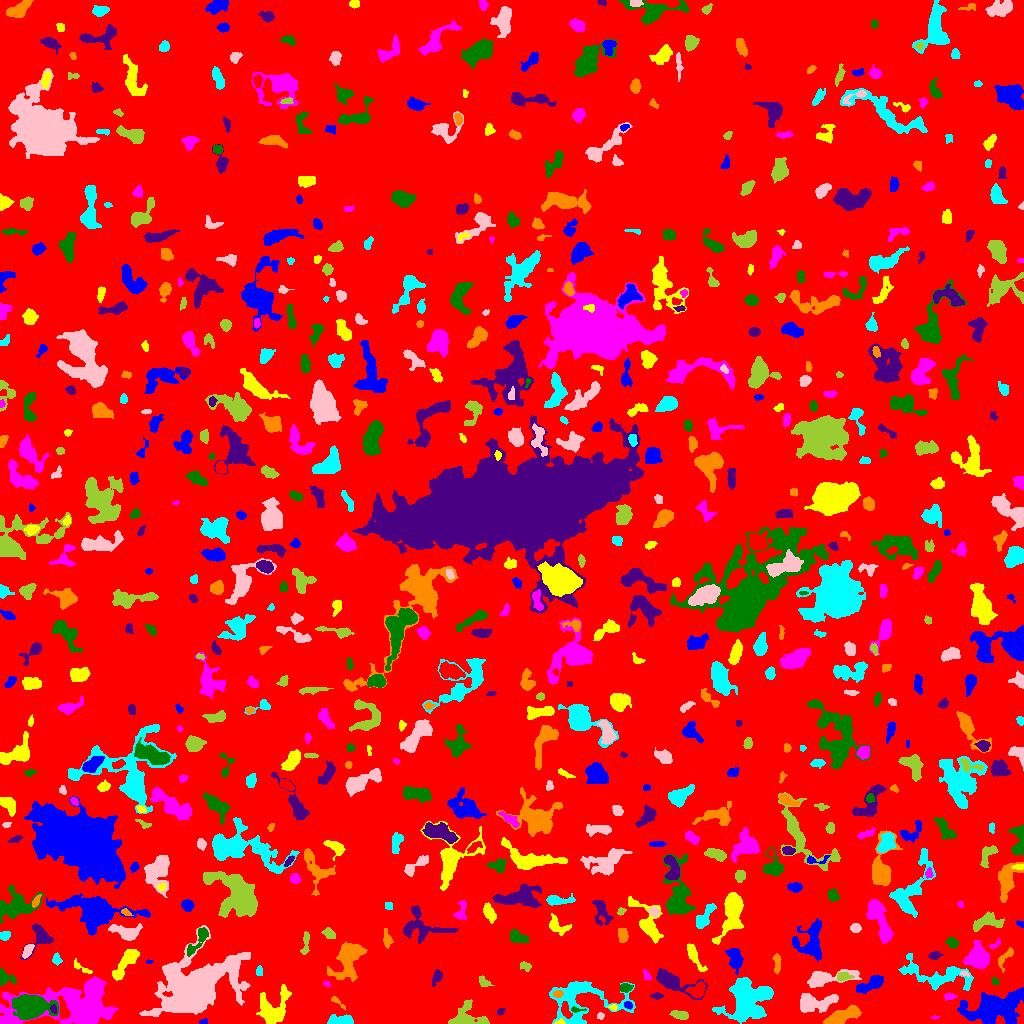

The data file committed next to this chart (first rows):
ID, X, Y, A, B, theta, total_flux, mu_max, mu_median, mu_mean, R_fwhm, R_e, R10, R90, x_start, x_end, y_start, y_end, area, greylevel
0, 509.2, 495.2, 298.3, 287, 0.07406, 1177891, 10.0, 1.0, 1.439, 82.42, 225, 84.53, 375.9, 0, 1023, 0, 1023, 818502, 1.439
1, 204.1, 1.388, 2.335, 1.234, 0.1429, 85.0, 4.0, 2.0, 1.977, 2.932, 1.954, 0.7979, 3.09, 199, 207, 0, 5, 43, 5.977
2, 559.9, 1.219, 2.666, 1.226, 0.08795, 96.0, 5.0, 2.0, 2.043, 2.185, 1.871, 0.5642, 3.141, 554, 565, 0, 5, 47, 10.04
3, 934.6, 6.233, 1.949, 0.8034, -0.004581, 60.0, 5.0, 2.0, 2.222, 1.784, 1.493, 0.5642, 2.394, 931, 939, 4, 8, 27, 6.222
4, 29.85, 17.3, 7.544, 5.02, -0.04275, 8497, 36.0, 6.0, 10.36, 7.611, 7.092, 2.764, 12.27, 12, 58, 4, 29, 820, 16.36
5, 500.5, 11.95, 2.182, 1.511, 0.751, 134.0, 4.0, 3.0, 2.577, 3.742, 2.394, 0.9772, 3.568, 497, 505, 8, 15, 52, 13.58
6, 842.1, 7.546, 10, 2.904, 0.3638, 1808, 9.0, 4.0, 4.378, 7.797, 6.531, 2.585, 9.982, 823, 861, 0, 19, 413, 7.378
7, 342.1, 2.689, 6.291, 2.112, -0.001249, 660.0, 8.0, 3.0, 3.099, 5.14, 4.146, 1.596, 6.723, 327, 353, 0, 9, 213, 7.099
8, 600.2, 7.725, 1.604, 1.455, -0.1197, 80.0, 5.0, 1.5, 1.6, 1.871, 1.871, 0.5642, 3.09, 597, 604, 4, 11, 50, 6.6
9, 679.7, 8.765, 4.729, 1.97, -0.1553, 404.0, 5.0, 3.0, 2.825, 5.441, 3.909, 1.596, 5.836, 669, 688, 4, 13, 143, 5.825
10, 508.8, 18.12, 8.954, 6.254, 0.9146, 3482, 14.0, 4.0, 4.516, 7.527, 7.939, 2.985, 12.9, 491, 526, 0, 33, 771, 8.516
11, 627.7, 18.54, 2.153, 1.702, -0.2981, 138.0, 4.0, 2.0, 2.262, 3.742, 2.523, 0.9772, 3.742, 624, 632, 14, 22, 61, 8.262
12, 613.2, 15.88, 1.942, 1.423, -0.214, 69.0, 4.0, 1.0, 1.438, 2.523, 1.871, 0.5642, 3.141, 607, 617, 13, 19, 48, 7.438
13, 76.27, 20.28, 26.22, 11.52, 0.1241, 10349, 16.0, 3.0, 4.415, 10.93, 13.91, 5.078, 23.46, 0, 118, 0, 47, 2344, 7.415
14, 576.2, 13.61, 3.979, 1.042, 0.002795, 125.0, 5.0, 2.0, 2.119, 2.646, 2.326, 0.7979, 3.568, 571, 586, 11, 17, 59, 9.119
15, 53.45, 14.32, 2.08, 1.401, -1.23, 103.0, 5.0, 2.0, 1.943, 2.185, 2.111, 0.7979, 3.478, 50, 56, 10, 19, 53, 11.94
16, 336.9, 22.13, 4.85, 1.277, -0.7261, 141.0, 6.0, 2.0, 1.855, 2.185, 2.646, 0.7979, 4.297, 331, 345, 13, 27, 76, 6.855
17, 580.4, 24.23, 19.05, 12.43, 0.06104, 4158, 11.0, 3.0, 3.431, 7.695, 10.31, 3.742, 17.13, 549, 635, 0, 42, 1212, 6.431
18, 813.5, 20.31, 10.26, 4.255, 0.09815, 2178, 11.0, 4.0, 4.279, 6.283, 6.723, 2.585, 11.08, 800, 838, 11, 30, 509, 7.279
19, 466.1, 5.499, 9.307, 5.9, -0.05076, 1449, 8.0, 3.0, 3.346, 7.001, 6.206, 2.394, 10.36, 448, 489, 0, 24, 433, 6.346
20, 406.2, 29.13, 16.18, 10.22, -0.7508, 4441, 9.0, 3.0, 3.448, 9.608, 11.27, 4.107, 17.78, 378, 445, 5, 64, 1288, 6.448
21, 994.5, 14.78, 16.2, 7.878, 0.1788, 5438, 9.0, 4.0, 4.001, 13.22, 11.99, 4.72, 18.2, 957, 1023, 0, 36, 1359, 7.001
22, 273.4, 13.35, 9.127, 6.873, 0.9785, 2450, 13.0, 3.0, 3.798, 5.726, 7.225, 2.646, 12.41, 256, 291, 0, 39, 645, 6.798
23, 949.7, 27.01, 3.261, 1.451, -0.004115, 105.0, 3.0, 1.0, 1.364, 3.29, 2.764, 0.9772, 4.222, 944, 957, 23, 30, 77, 5.364
24, 625.3, 35.71, 3.064, 2.199, 0.1116, 402.0, 7.0, 4.0, 3.941, 4.478, 3.385, 1.262, 5.015, 620, 633, 31, 40, 102, 7.941
25, 656.8, 27.5, 2.883, 1.447, 0.0, 102.0, 3.0, 1.0, 1.417, 3.09, 2.585, 0.9772, 4.107, 650, 663, 24, 31, 72, 5.417
26, 558.2, 29.49, 2.463, 1.544, 0.1738, 189.0, 7.0, 2.0, 2.662, 2.932, 2.459, 0.7979, 3.868, 553, 563, 26, 33, 71, 11.66
27, 748, 23, 12.23, 9.918, 0.5757, 5477, 9.0, 4.0, 4.087, 13.3, 11.69, 4.687, 17.91, 712, 773, 0, 46, 1340, 7.087
28, 822.7, 44.7, 10.71, 3.04, 0.1458, 1639, 12.0, 2.0, 3.532, 6.129, 5.293, 2.034, 9.288, 807, 861, 36, 54, 464, 7.532
29, 483.7, 41.73, 3.442, 2.097, -0.6916, 208.0, 5.0, 2.0, 2.039, 2.985, 3.038, 1.128, 5.046, 479, 494, 37, 48, 102, 6.039
30, 697.2, 32.55, 4.028, 3.195, 0.3437, 483.0, 6.0, 2.0, 2.345, 5.352, 4.26, 1.596, 6.676, 685, 705, 26, 42, 206, 8.345
31, 870.5, 39.05, 8.345, 2.952, 0.4573, 1389, 9.0, 5.0, 4.584, 7.001, 5.863, 2.326, 8.831, 856, 883, 30, 48, 303, 7.584
32, 125.1, 60.29, 10.31, 3.011, 0.9813, 1353, 6.0, 3.0, 3.478, 9.525, 6.58, 2.646, 9.837, 112, 139, 43, 74, 389, 6.478
33, 326.5, 39.66, 1.697, 1.1, -0.6358, 47.0, 4.0, 1.0, 1.175, 1.954, 1.493, 0.5642, 2.646, 323, 330, 37, 43, 40, 6.175
34, 994.9, 41.93, 2.228, 1.663, -0.5045, 102.0, 3.0, 2.0, 1.889, 3.29, 2.326, 0.9772, 3.656, 991, 999, 39, 46, 54, 5.889
35, 436.6, 46.17, 3.568, 1.84, 1.09, 327.0, 8.0, 2.0, 2.595, 3.241, 2.985, 1.128, 5.046, 432, 442, 37, 54, 126, 6.595
36, 347.6, 65.39, 10.96, 6.366, 1.159, 2197, 10.0, 2.0, 2.973, 6.05, 7.939, 2.764, 13.59, 327, 367, 42, 82, 739, 5.973
37, 937.6, 48.2, 20.32, 6.464, -0.1951, 3245, 10.0, 4.0, 4.021, 9.184, 9.373, 3.432, 14.36, 898, 973, 33, 70, 807, 6.021
38, 964.8, 49.76, 2.474, 1.29, -0.257, 113.0, 4.0, 3.0, 2.511, 3.478, 2.257, 0.7979, 3.338, 960, 969, 46, 52, 45, 9.511
39, 843, 46.78, 3.448, 2, 0.1087, 376.0, 9.0, 3.0, 3.186, 2.646, 3.192, 1.128, 5.14, 837, 854, 42, 51, 118, 9.186
40, 631.7, 52.43, 2.132, 1.462, 0.2142, 92.0, 3.0, 2.0, 1.769, 3.141, 2.185, 0.9772, 3.432, 627, 636, 49, 55, 52, 5.769
41, 735, 64.56, 5.808, 2.932, -1.373, 928.0, 8.0, 3.0, 3.314, 6.077, 4.886, 1.954, 7.818, 725, 743, 49, 75, 280, 8.314
42, 694.1, 67.62, 8.61, 2.295, -1.056, 572.0, 5.0, 2.0, 2.509, 5.781, 5.046, 1.871, 7.611, 687, 707, 52, 80, 228, 6.509
43, 646.9, 47.32, 2.592, 1.577, -0.9533, 120.0, 5.0, 1.0, 1.739, 2.326, 2.257, 0.7979, 3.909, 643, 651, 43, 54, 69, 5.739
44, 3.261, 45.8, 4.016, 3.125, -0.618, 541.0, 13.0, 2.0, 3.109, 2.764, 3.192, 1.128, 5.698, 0, 16, 38, 55, 174, 8.109
45, 671.7, 42.12, 11.77, 3.997, -0.3921, 2220, 13.0, 3.0, 4.286, 5.971, 6.308, 2.459, 11, 656, 707, 24, 55, 518, 7.286
46, 776.9, 60.99, 4.871, 1.563, -1.552, 333.0, 8.0, 2.0, 2.581, 3.478, 3.241, 1.128, 5.14, 772, 781, 49, 70, 129, 6.581
47, 259.5, 51.79, 2.518, 1.46, -1.571, 68.0, 2.0, 1.0, 1.046, 4.068, 2.326, 0.9772, 3.785, 256, 262, 48, 58, 65, 6.046
48, 195.2, 35.19, 18.6, 11.73, 0.4973, 28318, 45.0, 4.0, 7.948, 9.508, 13.56, 4.687, 26.55, 139, 250, 7, 98, 3563, 10.95
49, 525, 57.45, 3.025, 1.957, -0.4607, 129.0, 3.0, 1.0, 1.433, 3.613, 2.932, 1.128, 4.549, 520, 531, 52, 62, 90, 6.433
50, 464.1, 56.55, 2.984, 2.515, 0.01062, 365.0, 7.0, 2.0, 2.589, 3.742, 3.385, 1.262, 5.499, 459, 471, 51, 63, 141, 6.589
51, 148.9, 61.7, 1.781, 1.001, 0.02645, 88.0, 5.0, 3.0, 3.143, 2.394, 1.693, 0.5642, 2.646, 146, 153, 60, 64, 28, 6.143
52, 81.29, 55.57, 6.016, 1.633, -0.5542, 169.0, 4.0, 1.0, 1.625, 3.989, 3.241, 1.128, 5.171, 74, 92, 50, 65, 104, 5.625
53, 977.7, 65.98, 5.009, 4.658, -1.286, 4826, 30.0, 8.0, 10.16, 6.652, 5.836, 2.326, 9.674, 963, 989, 54, 83, 475, 14.16
54, 199, 84.39, 9.393, 2.519, 0.9593, 695.0, 8.0, 2.0, 2.896, 4.787, 4.442, 1.596, 7.334, 187, 208, 67, 96, 240, 8.896
55, 934.8, 67.88, 2.966, 1.945, 0.1663, 350.0, 8.0, 4.0, 3.763, 3.909, 2.985, 1.128, 4.687, 928, 943, 64, 72, 93, 6.763
56, 1005, 66.37, 7.007, 2.338, 0.9281, 272.0, 5.0, 2.0, 1.789, 3.09, 3.909, 1.382, 6.18, 998, 1013, 51, 76, 152, 5.789
57, 56.41, 64.05, 2.448, 2.05, -1.5, 123.0, 4.0, 1.0, 1.382, 3.338, 2.706, 0.9772, 4.37, 52, 62, 58, 71, 89, 5.382
58, 27.46, 72.88, 3.86, 2.015, 1.045, 525.0, 8.0, 4.0, 4.339, 4.983, 3.613, 1.493, 5.441, 22, 34, 65, 79, 121, 8.339
59, 305.6, 80.84, 6.486, 1.658, 1.466, 346.0, 5.0, 2.0, 2.544, 4.618, 3.742, 1.382, 5.698, 300, 309, 69, 92, 136, 6.544
... 689 more rows
